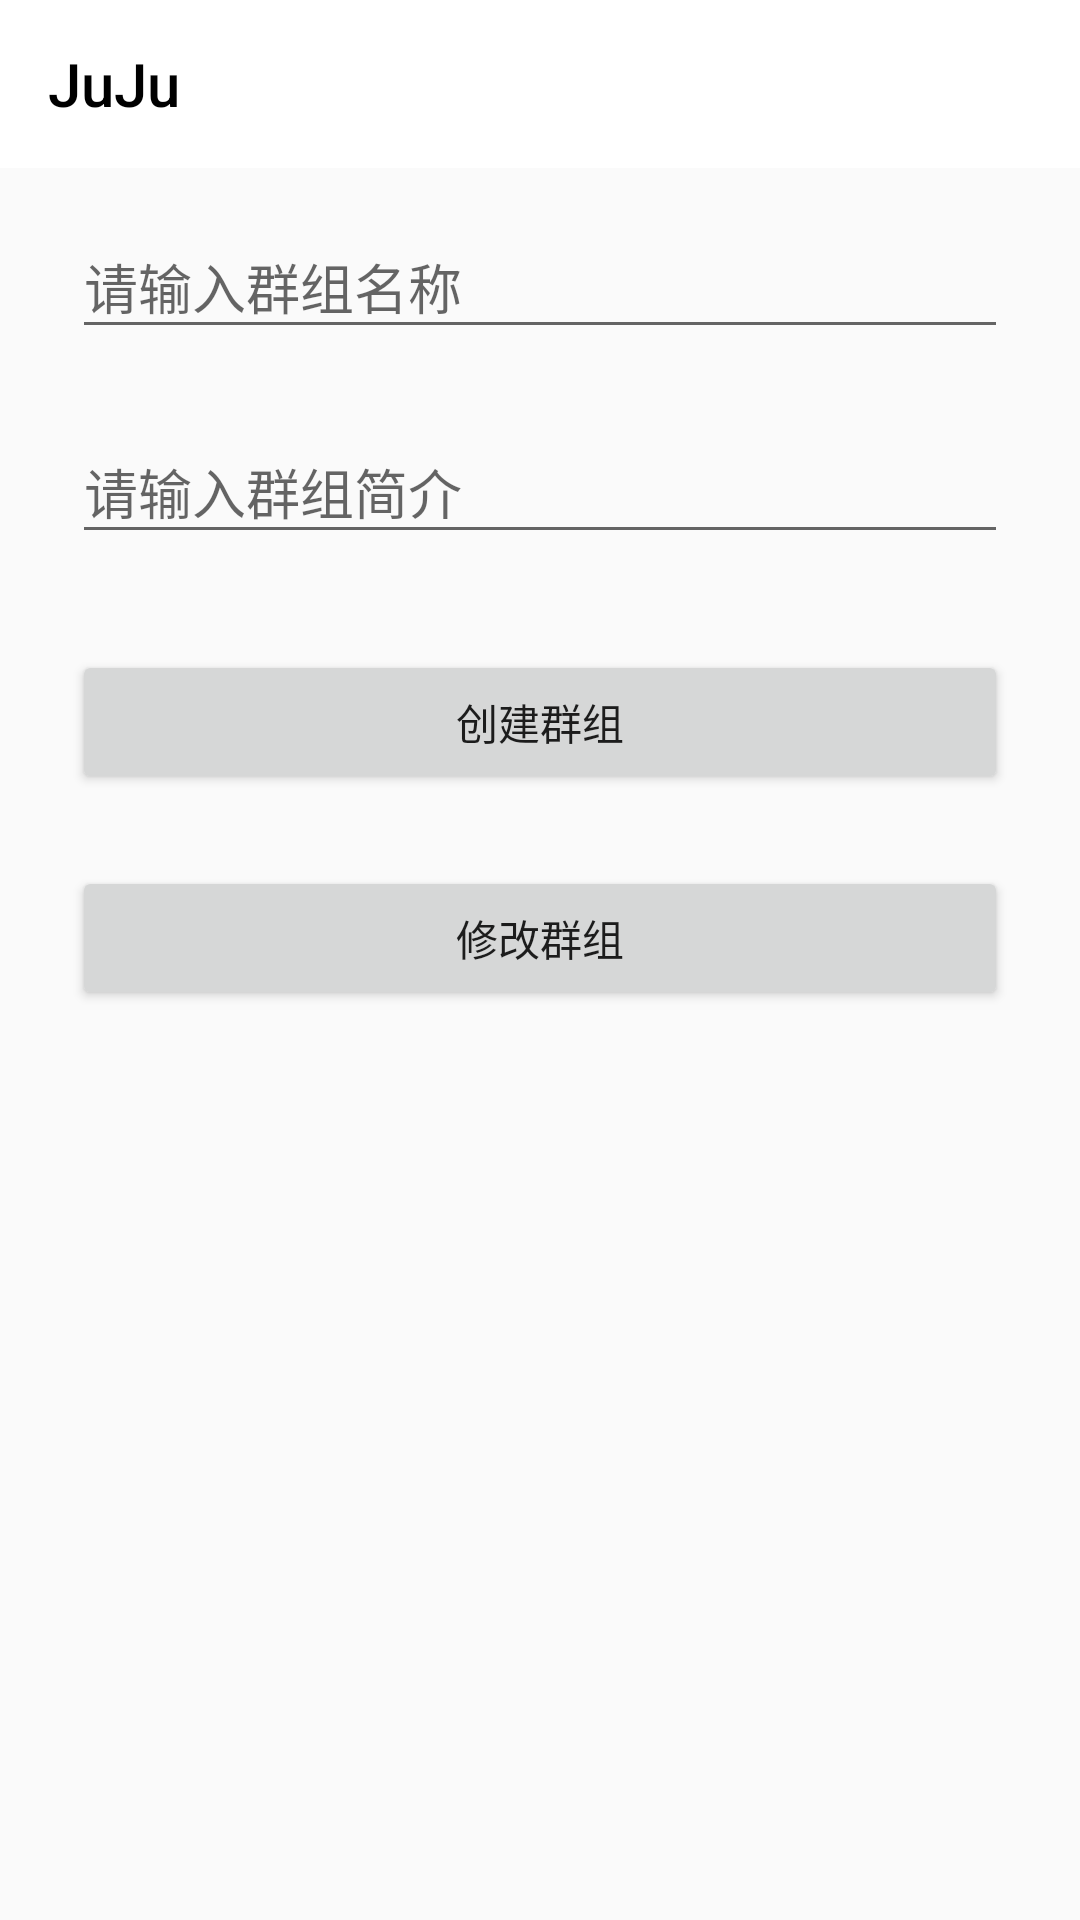

Produce the Android XML layout that renders to this screen, including the resource entries it uses.
<!-- AndroidManifest.xml: application theme AppTheme -->
<!-- res/layout/activity_create_or_modify_group.xml -->
<?xml version="1.0" encoding="utf-8"?>
<layout
        xmlns:android="http://schemas.android.com/apk/res/android"
        xmlns:tools="http://schemas.android.com/tools"
        xmlns:app="http://schemas.android.com/apk/res-auto"
        tools:context=".ui.activity.CreateOrModifyGroupActivity">

    <data>
        <variable name="group" type="com.airy.juju.bean.Group"/>
    </data>

    <LinearLayout
            android:orientation="vertical"
            android:layout_width="match_parent"
            android:layout_height="wrap_content">

        <include layout="@layout/layout_app_bar"/>

        <LinearLayout
                android:id="@+id/linear_layout"
                android:orientation="vertical"
                android:layout_width="match_parent"
                android:layout_height="wrap_content"
                android:paddingLeft="24dp"
                android:paddingRight="24dp">


            <com.google.android.material.textfield.TextInputLayout
                    android:layout_width="match_parent"
                    android:layout_height="wrap_content"
                    android:layout_marginTop="8dp"
                    android:layout_marginBottom="8dp">
                <EditText android:id="@+id/input_group_name"
                          android:layout_width="match_parent"
                          android:layout_height="wrap_content"
                          android:text="@{group.name}"
                          android:hint="请输入群组名称"/>
            </com.google.android.material.textfield.TextInputLayout>

            <com.google.android.material.textfield.TextInputLayout
                    android:layout_width="match_parent"
                    android:layout_height="wrap_content"
                    android:layout_marginTop="8dp"
                    android:layout_marginBottom="8dp">
                <EditText android:id="@+id/input_introduction"
                          android:layout_width="match_parent"
                          android:layout_height="wrap_content"
                          android:text="@{group.introduction}"
                          android:hint="请输入群组简介" />
            </com.google.android.material.textfield.TextInputLayout>


            <androidx.appcompat.widget.AppCompatButton
                    android:id="@+id/create"
                    android:layout_width="match_parent"
                    android:layout_height="wrap_content"
                    android:layout_marginTop="24dp"
                    android:layout_marginBottom="24dp"
                    android:padding="12dp"
                    android:text="创建群组"/>

            <androidx.appcompat.widget.AppCompatButton
                    android:id="@+id/modify"
                    android:layout_width="match_parent"
                    android:layout_height="wrap_content"
                    android:layout_marginBottom="24dp"
                    android:padding="12dp"
                    android:text="修改群组"/>

        </LinearLayout>
    </LinearLayout>
</layout>
<!-- res/layout/layout_app_bar.xml (included above) -->
<?xml version="1.0" encoding="utf-8"?>
<com.google.android.material.appbar.AppBarLayout
        xmlns:android="http://schemas.android.com/apk/res/android"
        xmlns:app="http://schemas.android.com/apk/res-auto"
        android:id="@+id/app_bar_layout"
        android:layout_width="match_parent"
        android:layout_height="wrap_content">

    <androidx.appcompat.widget.Toolbar
            android:id="@+id/toolbar"
            android:layout_width="match_parent"
            android:layout_height="wrap_content"
            android:minHeight="?attr/actionBarSize"
            android:background="@color/white"
            app:title="@string/app_name"
            app:titleTextColor="@color/black"
            app:layout_scrollFlags="scroll|enterAlways"
            app:theme="@style/ToolbarStyle"/>

</com.google.android.material.appbar.AppBarLayout>
<!-- resources referenced by this layout -->
<resources>
  <color name="black">#000000</color>
  <color name="white">#FFFFFF</color>
  <string name="app_name">JuJu</string>
  <style name="ToolbarStyle">
          <item name="android:textColor">#000000</item>
          <item name="android:textColorPrimary">@color/white</item>
          <item name="colorControlNormal">@color/black</item>
      </style>
  <style name="AppTheme" parent="Theme.AppCompat.Light.NoActionBar">
          
          <item name="colorPrimary">#000000</item>
          <item name="colorPrimaryDark">@color/colorPrimaryDark</item>
          <item name="colorAccent">@color/colorAccent</item>
      </style>
  <color name="colorPrimaryDark">#00574B</color>
  <color name="colorAccent">#D81B60</color>
</resources>
